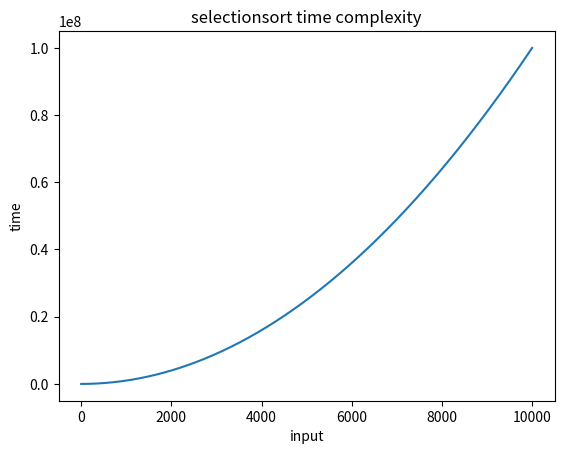

This chart was generated by the following Python code:
import time
import matplotlib.pyplot as plt
start=time.time()
def selectionsort(a):
    n=len(a)
    for i in range(n-2):
        min=i
        for j in range(i+1,n):
            if a[j]<a[min]:
                min=j
                temp=a[i]
                a[i]=a[min]
                a[min]=temp
x=[50,87,98,65,45,12,32,49]
print("before sorting",x)
selectionsort(x)
print("after sorting",x)
x=list(range(1,10000))
plt.plot(x,[y*y for y in x])
plt.title("selectionsort time complexity")
plt.xlabel("input")
plt.ylabel("time")
plt.show()